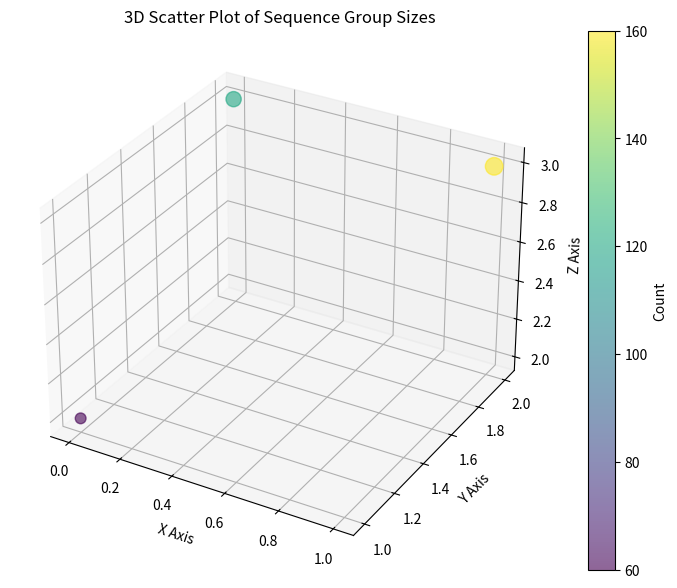

This figure's Python source:
# import numpy as np
# import matplotlib.pyplot as plt

# # 示例数据
# data = np.random.randint(0, 10000, size=50000)

# # 设置 bin 的数量，例如 bin = 1000
# bin_size = 1000
# bins = np.arange(0, max(data) + bin_size, bin_size)

# # 生成直方图数据
# counts, bin_edges = np.histogram(data, bins=bins)

# # 绘制柱状图
# plt.bar(bin_edges[:-1], counts, width=bin_size, edgecolor='black', align='edge')
# plt.xlabel('Range')
# plt.ylabel('Count')
# plt.title('Binned Data Histogram')
# plt.show()
# import matplotlib.pyplot as plt
# import pandas as pd
# import seaborn as sns
# from datetime import datetime

# # 示例数据
# data = {
#     "not_before_to_issuer": {
#         "2022-12-06-00-00-00": [
#             "Sectigo RSA Organization Validation Secure Server CA",
#             "Sectigo RSA Organization Validation Secure Server CA"
#         ],
#         "2022-12-07-00-00-00": [
#             "DigiCert Global Root CA",
#             "Sectigo RSA Organization Validation Secure Server CA"
#         ],
#         "2022-12-08-00-00-00": [
#             "GTS CA 1P5",
#             "Sectigo RSA Organization Validation Secure Server CA",
#             "Sectigo RSA Organization Validation Secure Server CA"
#         ]
#     }
# }

# # 处理数据：统计每个时间点各个 CA 出现的次数，并转换时间格式
# rows = []
# for time_str, issuers in data["not_before_to_issuer"].items():
#     time = datetime.strptime(time_str, "%Y-%m-%d-%H-%M-%S")
#     for issuer in set(issuers):
#         rows.append({
#             "time": time,
#             "issuer": issuer,
#             "count": issuers.count(issuer)
#         })

# # 转换为 DataFrame
# df = pd.DataFrame(rows)

# # 绘制图表
# plt.figure(figsize=(12, 6))
# sns.lineplot(x="time", y="issuer", data=df, hue="issuer", marker="o", style="issuer", markers=True, legend=False)

# # 添加数量标注
# for index, row in df.iterrows():
#     plt.text(row['time'], row['issuer'], str(row['count']), color='black', ha="center")

# # 设置图表属性
# plt.xticks(rotation=45)
# plt.xlabel('Time')
# plt.ylabel('CA')
# plt.title('CA Distribution Over Time')

# plt.tight_layout()
# plt.show()


# import matplotlib.pyplot as plt
# import seaborn as sns
# import numpy as np

# # 示例数据
# data = {
#     "015bfdd9-2fd2-4a34-81e3-c15367c1bbce.rlets.com": {"rank": "758131", "valid_period": {"89": 2}},
#     "01net.com": {"rank": "411126", "valid_period": {"44": 1, "89": 1}},
#     # 其他数据...
# }

# # 将rank转为整数
# for key in data.keys():
#     data[key]['rank'] = int(data[key]['rank'])

# # 设置 bin 间隔
# bin_size = 10000
# max_rank = max(d['rank'] for d in data.values())
# bins = np.arange(0, max_rank + bin_size, bin_size)

# # 初始化 heatmap 数据结构
# heatmap_data = {}

# # 填充数据
# for entry in data.values():
#     rank_bin = bins[np.digitize(entry['rank'], bins) - 1]
#     if rank_bin not in heatmap_data:
#         heatmap_data[rank_bin] = {}
#     for period, count in entry['valid_period'].items():
#         if period not in heatmap_data[rank_bin]:
#             heatmap_data[rank_bin][period] = 0
#         heatmap_data[rank_bin][period] += count

# # 转换为百分比
# for rank_bin in heatmap_data:
#     total = sum(heatmap_data[rank_bin].values())
#     for period in heatmap_data[rank_bin]:
#         heatmap_data[rank_bin][period] /= total

# # 构造矩阵
# valid_periods = sorted({period for periods in heatmap_data.values() for period in periods})
# heatmap_matrix = np.zeros((len(valid_periods), len(bins)))

# for i, period in enumerate(valid_periods):
#     for j, rank_bin in enumerate(bins):
#         heatmap_matrix[i, j] = heatmap_data.get(rank_bin, {}).get(period, 0)

# # 绘制热力图
# plt.figure(figsize=(10, 8))
# sns.heatmap(heatmap_matrix, xticklabels=bins, yticklabels=valid_periods, cmap="YlGnBu")
# plt.xlabel("Rank Bin")
# plt.ylabel("Valid Period")
# plt.title("Heatmap of Valid Period Percentage by Rank")
# plt.show()

import matplotlib.pyplot as plt
from mpl_toolkits.mplot3d import Axes3D

# 示例数据
data = {
    ("-1", "-2", "-3", "2*"): 3,
    ("-2", "-3", "2*"): 8,
    ("-1", "-3", "2*", "-2"): 6,
    # 添加更多的键值对
}

# 获取所有可能的序列元素并创建映射
all_elements = set([item for sequence in data.keys() for item in sequence])
element_mapping = {element: i for i, element in enumerate(sorted(all_elements))}

# 提取x, y, z坐标和计数
x = []
y = []
z = []
counts = []

for sequence, count in data.items():
    mapped_sequence = [element_mapping[element] for element in sequence]
    
    # 如果序列长度不足3，补齐为0（或你选择的填充值）
    while len(mapped_sequence) < 3:
        mapped_sequence.append(0)
    
    x.append(mapped_sequence[0])
    y.append(mapped_sequence[1])
    z.append(mapped_sequence[2])
    counts.append(count)

# 创建3D散点图
fig = plt.figure(figsize=(10, 7))
ax = fig.add_subplot(111, projection='3d')

# 根据计数大小设置点的大小
sizes = [c * 20 for c in counts]

scatter = ax.scatter(x, y, z, s=sizes, c=sizes, cmap='viridis', alpha=0.6)

# 添加颜色条
fig.colorbar(scatter, ax=ax, label='Count')

# 设置坐标轴标签
ax.set_xlabel('X Axis')
ax.set_ylabel('Y Axis')
ax.set_zlabel('Z Axis')
ax.set_title('3D Scatter Plot of Sequence Group Sizes')

plt.show()
